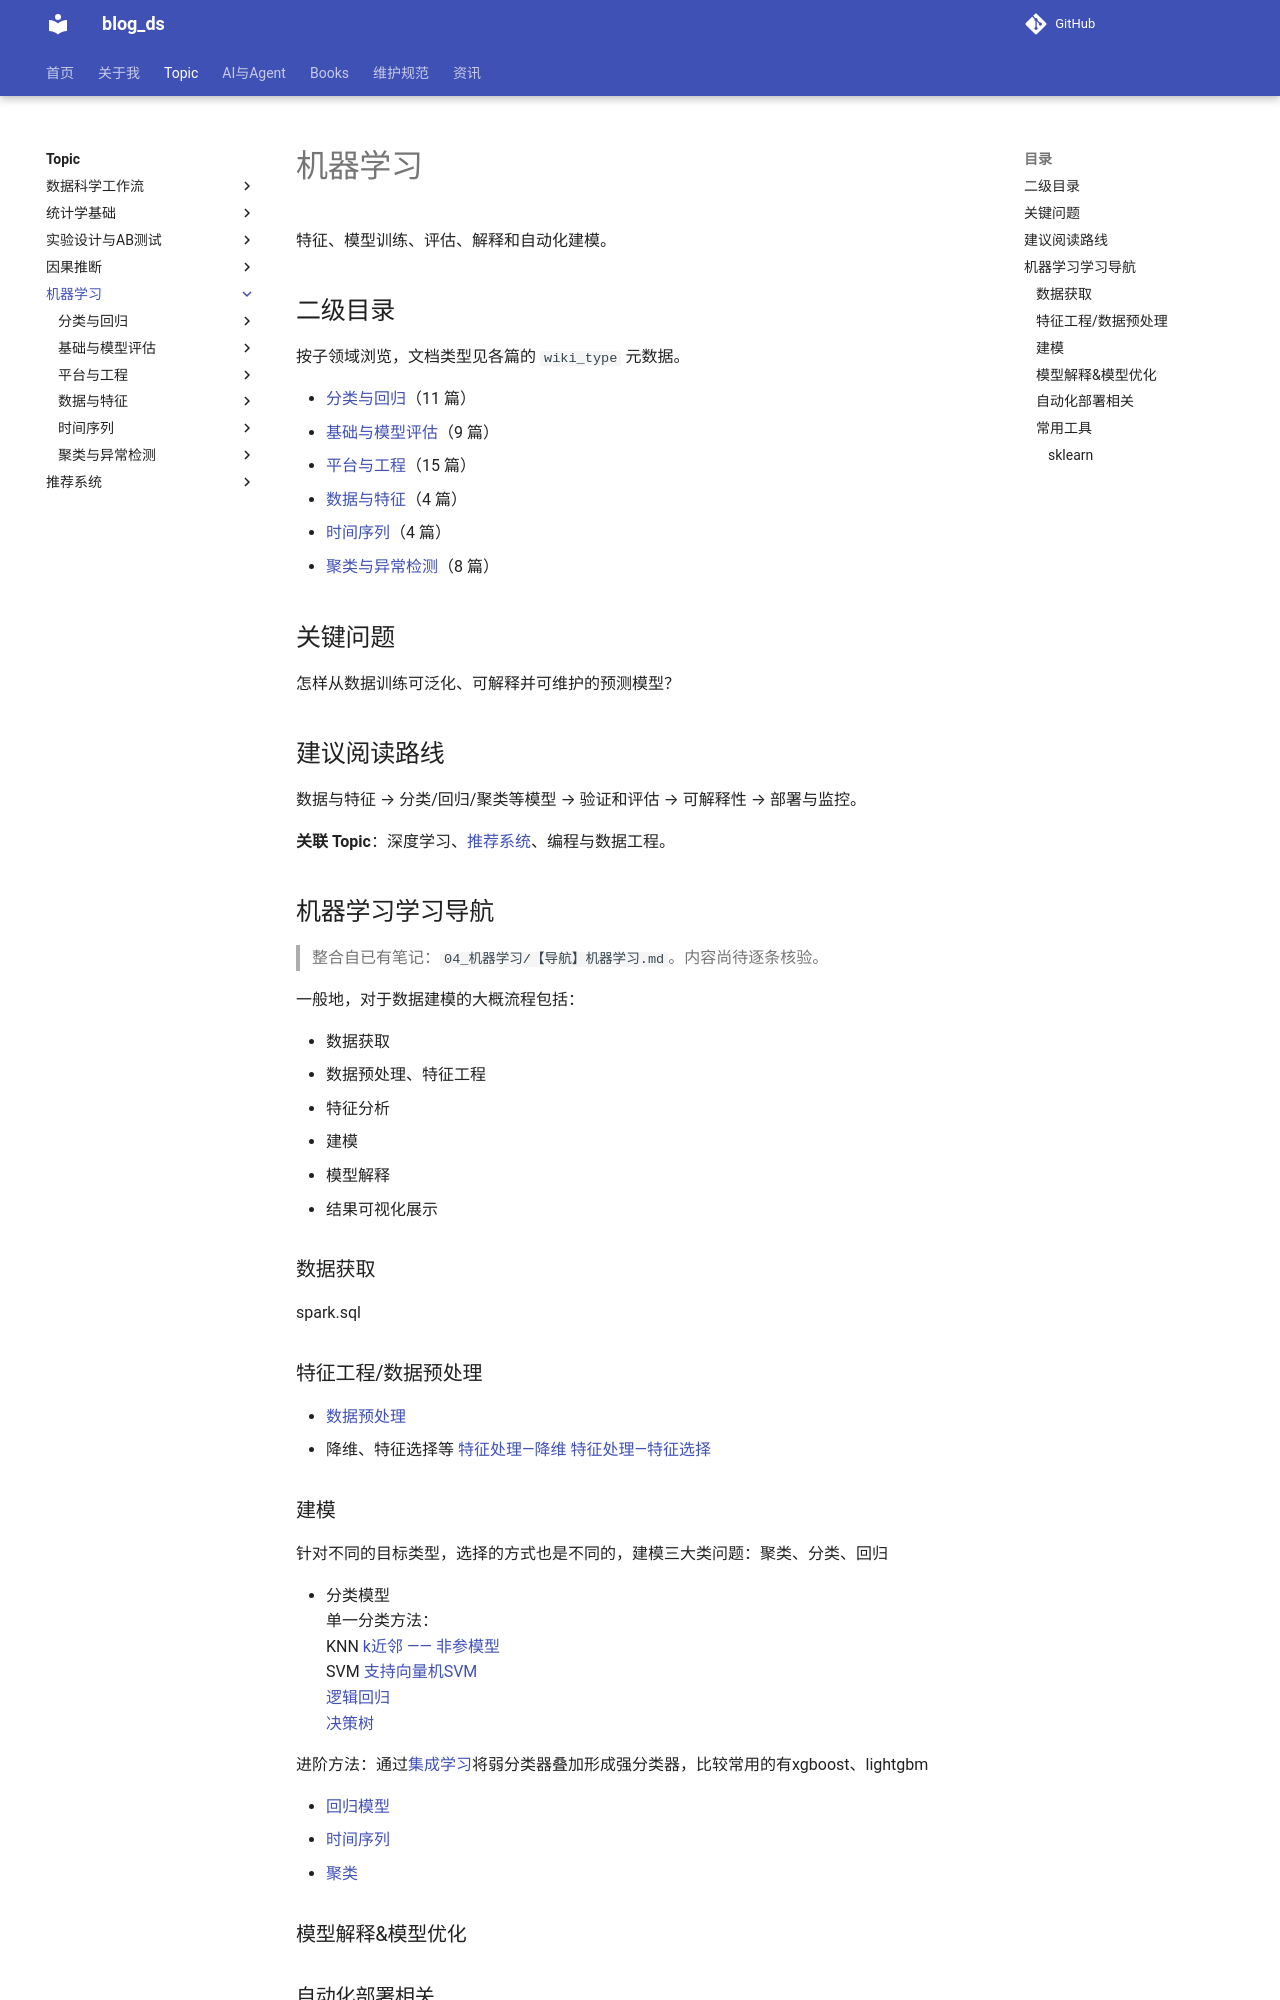

repository: tjzzz/blog_ds · page: topics/机器学习/index.html · generator: mkdocs

---
title: "机器学习"
created: 2026-10-09
updated: 2026-10-11
tags: [llm-wiki, index]
source: ["Input/rebuild_source_2026-10-09/04_机器学习/【导航】机器学习.md"]
merged_from: ["04_机器学习/【导航】机器学习.md"]
wiki_type: topic
review_status: structural
topic: "机器学习"
---


# 机器学习

特征、模型训练、评估、解释和自动化建模。

## 二级目录

按子领域浏览，文档类型见各篇的 `wiki_type` 元数据。

- [分类与回归](%E5%88%86%E7%B1%BB%E4%B8%8E%E5%9B%9E%E5%BD%92/index.md)（11 篇）
- [基础与模型评估](%E5%9F%BA%E7%A1%80%E4%B8%8E%E6%A8%A1%E5%9E%8B%E8%AF%84%E4%BC%B0/index.md)（9 篇）
- [平台与工程](%E5%B9%B3%E5%8F%B0%E4%B8%8E%E5%B7%A5%E7%A8%8B/index.md)（15 篇）
- [数据与特征](%E6%95%B0%E6%8D%AE%E4%B8%8E%E7%89%B9%E5%BE%81/index.md)（4 篇）
- [时间序列](%E6%97%B6%E9%97%B4%E5%BA%8F%E5%88%97/index.md)（4 篇）
- [聚类与异常检测](%E8%81%9A%E7%B1%BB%E4%B8%8E%E5%BC%82%E5%B8%B8%E6%A3%80%E6%B5%8B/index.md)（8 篇）

## 关键问题

怎样从数据训练可泛化、可解释并可维护的预测模型？

## 建议阅读路线

数据与特征 → 分类/回归/聚类等模型 → 验证和评估 → 可解释性 → 部署与监控。

**关联 Topic**：深度学习、[推荐系统](../%E6%8E%A8%E8%8D%90%E7%B3%BB%E7%BB%9F/index.md)、编程与数据工程。

## 机器学习学习导航

> 整合自已有笔记：`04_机器学习/【导航】机器学习.md`。内容尚待逐条核验。

一般地，对于数据建模的大概流程包括：

- 数据获取
- 数据预处理、特征工程
- 特征分析
- 建模
- 模型解释
- 结果可视化展示


### 数据获取
spark.sql



### 特征工程/数据预处理
- [数据预处理](%E6%95%B0%E6%8D%AE%E4%B8%8E%E7%89%B9%E5%BE%81/Features%26Data__%E6%95%B0%E6%8D%AE%E9%A2%84%E5%A4%84%E7%90%86.md)
- 降维、特征选择等 [特征处理—降维](%E6%95%B0%E6%8D%AE%E4%B8%8E%E7%89%B9%E5%BE%81/Features%26Data__%E7%89%B9%E5%BE%81%E5%A4%84%E7%90%86%E2%80%94%E9%99%8D%E7%BB%B4.md)    [特征处理—特征选择](%E6%95%B0%E6%8D%AE%E4%B8%8E%E7%89%B9%E5%BE%81/Features%26Data__%E7%89%B9%E5%BE%81%E5%A4%84%E7%90%86%E2%80%94%E7%89%B9%E5%BE%81%E9%80%89%E6%8B%A9.md)
